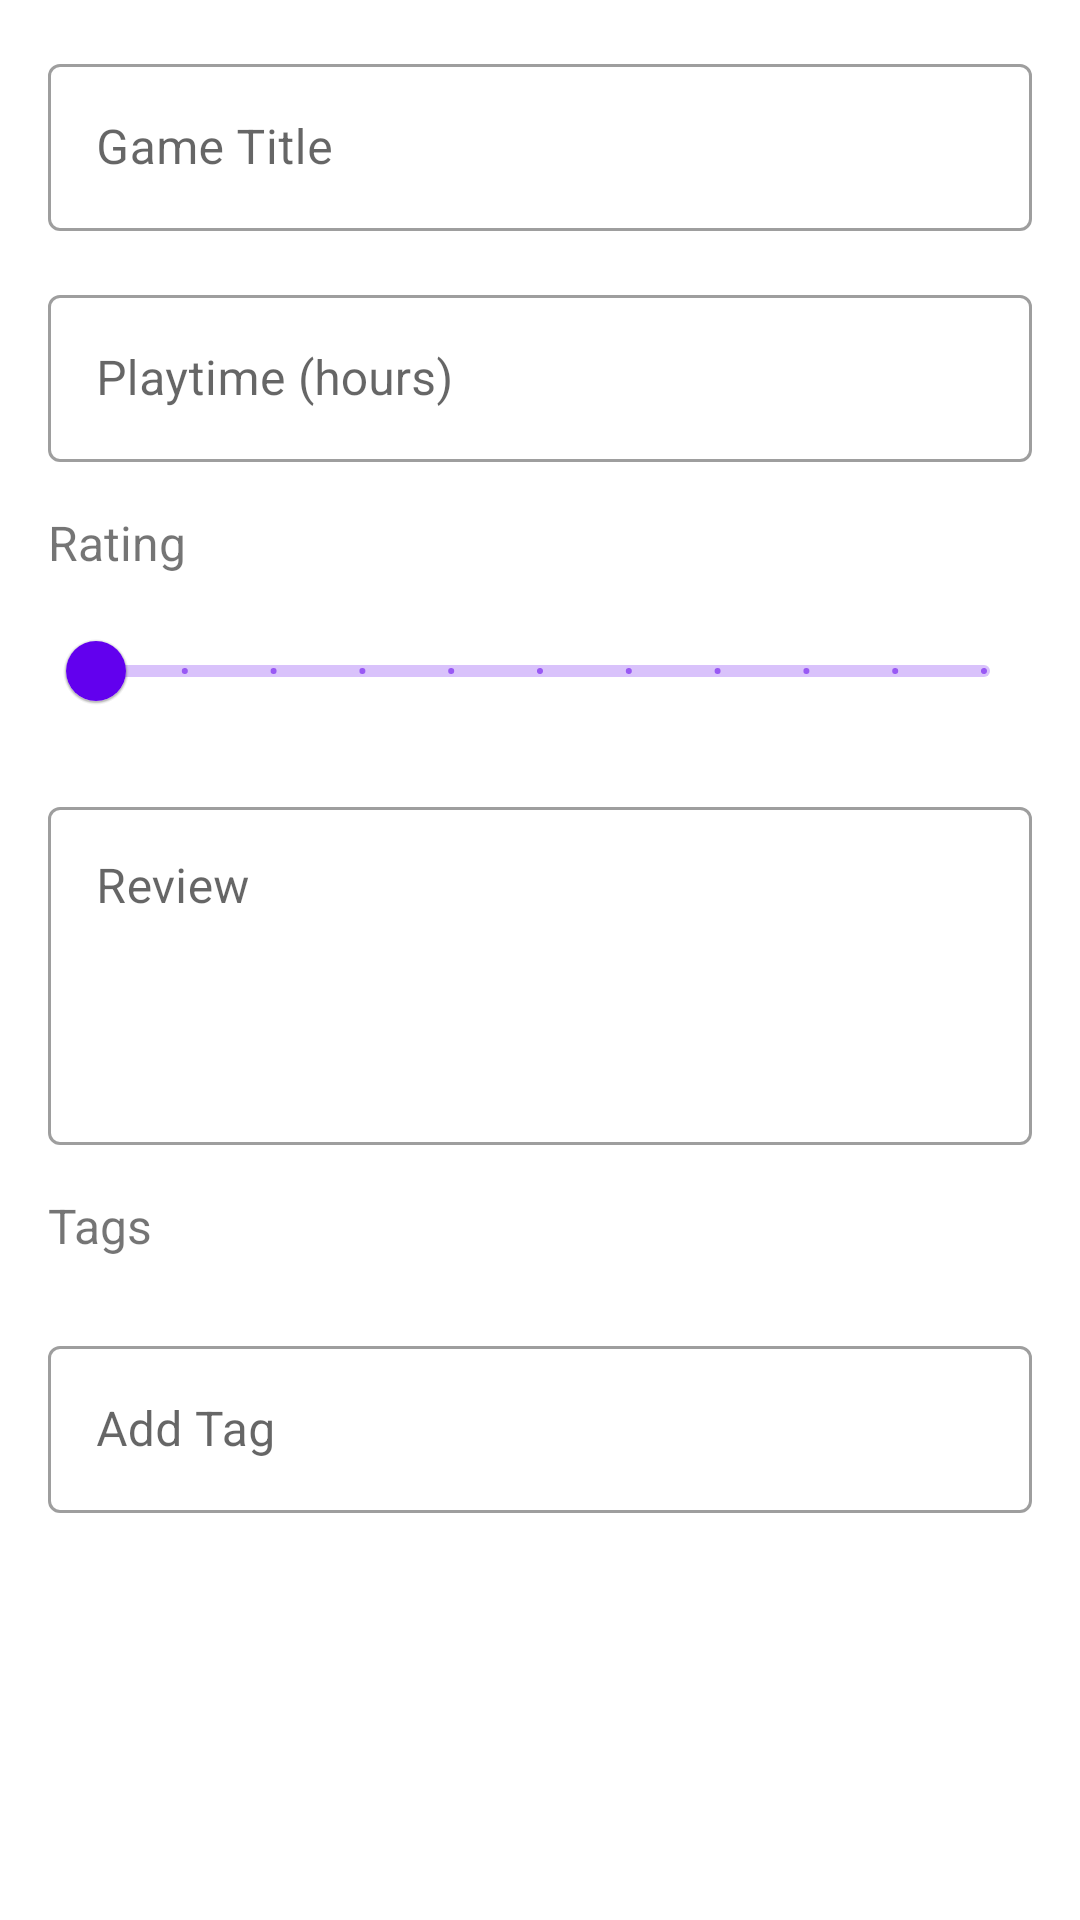

Layout XML and referenced resources for this Android screen:
<!-- AndroidManifest.xml: application theme Theme.ControlD -->
<!-- res/layout/dialog_diary_entry.xml -->
<?xml version="1.0" encoding="utf-8"?>
<ScrollView xmlns:android="http://schemas.android.com/apk/res/android"
    xmlns:app="http://schemas.android.com/apk/res-auto"
    android:layout_width="match_parent"
    android:layout_height="wrap_content">

    <LinearLayout
        android:layout_width="match_parent"
        android:layout_height="wrap_content"
        android:orientation="vertical"
        android:padding="16dp">

        <com.google.android.material.textfield.TextInputLayout
            android:id="@+id/game_title_layout"
            style="@style/Widget.MaterialComponents.TextInputLayout.OutlinedBox"
            android:layout_width="match_parent"
            android:layout_height="wrap_content"
            android:hint="@string/diary_game_title"
            android:layout_marginBottom="16dp">

            <com.google.android.material.textfield.TextInputEditText
                android:id="@+id/game_title_input"
                android:layout_width="match_parent"
                android:layout_height="wrap_content"
                android:inputType="text"/>

        </com.google.android.material.textfield.TextInputLayout>

        <com.google.android.material.textfield.TextInputLayout
            android:id="@+id/playtime_layout"
            style="@style/Widget.MaterialComponents.TextInputLayout.OutlinedBox"
            android:layout_width="match_parent"
            android:layout_height="wrap_content"
            android:hint="@string/diary_playtime"
            android:layout_marginBottom="16dp">

            <com.google.android.material.textfield.TextInputEditText
                android:id="@+id/playtime_input"
                android:layout_width="match_parent"
                android:layout_height="wrap_content"
                android:inputType="number"/>

        </com.google.android.material.textfield.TextInputLayout>

        <TextView
            android:layout_width="wrap_content"
            android:layout_height="wrap_content"
            android:text="@string/diary_rating"
            android:textSize="16sp"
            android:layout_marginBottom="8dp"/>

        <com.google.android.material.slider.Slider
            android:id="@+id/rating_slider"
            android:layout_width="match_parent"
            android:layout_height="wrap_content"
            android:valueFrom="0"
            android:valueTo="5"
            android:stepSize="0.5"
            android:layout_marginBottom="16dp"/>

        <com.google.android.material.textfield.TextInputLayout
            android:id="@+id/review_layout"
            style="@style/Widget.MaterialComponents.TextInputLayout.OutlinedBox"
            android:layout_width="match_parent"
            android:layout_height="wrap_content"
            android:hint="@string/diary_review"
            android:layout_marginBottom="16dp">

            <com.google.android.material.textfield.TextInputEditText
                android:id="@+id/review_input"
                android:layout_width="match_parent"
                android:layout_height="wrap_content"
                android:gravity="top"
                android:lines="4"
                android:inputType="textMultiLine"/>

        </com.google.android.material.textfield.TextInputLayout>

        <TextView
            android:layout_width="wrap_content"
            android:layout_height="wrap_content"
            android:text="@string/diary_tags"
            android:textSize="16sp"
            android:layout_marginBottom="8dp"/>

        <com.google.android.material.chip.ChipGroup
            android:id="@+id/tags_chip_group"
            android:layout_width="match_parent"
            android:layout_height="wrap_content"
            android:layout_marginBottom="16dp"/>

        <com.google.android.material.textfield.TextInputLayout
            android:id="@+id/new_tag_layout"
            style="@style/Widget.MaterialComponents.TextInputLayout.OutlinedBox"
            android:layout_width="match_parent"
            android:layout_height="wrap_content"
            android:hint="@string/diary_add_tag"
            android:layout_marginBottom="16dp">

            <com.google.android.material.textfield.TextInputEditText
                android:id="@+id/new_tag_input"
                android:layout_width="match_parent"
                android:layout_height="wrap_content"
                android:inputType="text"/>

        </com.google.android.material.textfield.TextInputLayout>

    </LinearLayout>

</ScrollView>
<!-- resources referenced by this layout -->
<resources>
  <string name="diary_add_tag">Add Tag</string>
  <string name="diary_game_title">Game Title</string>
  <string name="diary_playtime">Playtime (hours)</string>
  <string name="diary_rating">Rating</string>
  <string name="diary_review">Review</string>
  <string name="diary_tags">Tags</string>
  <style name="Theme.ControlD" parent="Theme.MaterialComponents.Light.NoActionBar" />
</resources>
